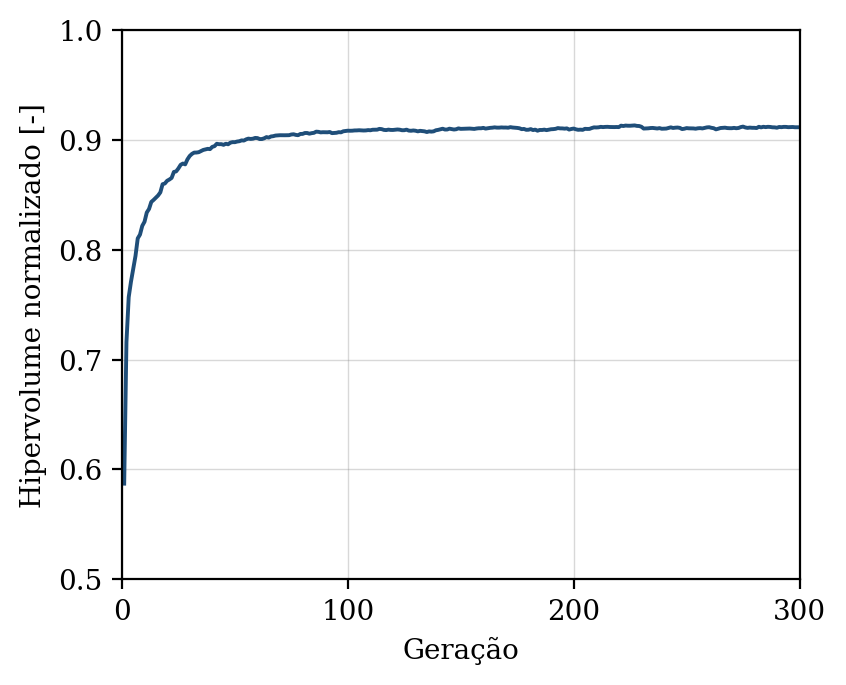

Data behind this chart, as committed beside it:
geracao, hipervolume, n_solucoes, n_avaliacoes
1, 0.5871, 3, 50
2, 0.7159, 9, 100
3, 0.7568, 12, 150
4, 0.7709, 19, 200
5, 0.7827, 34, 250
6, 0.7943, 37, 300
7, 0.8104, 36, 350
8, 0.8138, 49, 400
9, 0.8217, 50, 450
10, 0.8255, 50, 500
11, 0.8339, 50, 550
12, 0.8371, 50, 600
13, 0.8435, 50, 650
14, 0.8453, 50, 700
15, 0.8474, 50, 750
16, 0.8494, 50, 800
17, 0.8522, 50, 850
18, 0.8596, 50, 900
19, 0.8603, 50, 950
20, 0.8628, 50, 1000
21, 0.8639, 50, 1050
22, 0.8654, 50, 1100
23, 0.8708, 50, 1150
24, 0.8713, 50, 1200
25, 0.874, 50, 1250
26, 0.8773, 50, 1300
27, 0.8785, 50, 1350
28, 0.8777, 50, 1400
29, 0.8822, 50, 1450
30, 0.8853, 50, 1500
31, 0.8872, 50, 1550
32, 0.8884, 50, 1600
33, 0.8885, 50, 1650
34, 0.8888, 50, 1700
35, 0.8898, 50, 1750
36, 0.8908, 50, 1800
37, 0.8914, 50, 1850
38, 0.8919, 50, 1900
39, 0.8916, 50, 1950
40, 0.8936, 50, 2000
41, 0.8943, 50, 2050
42, 0.8965, 50, 2100
43, 0.8961, 50, 2150
44, 0.8961, 50, 2200
45, 0.8955, 50, 2250
46, 0.8965, 50, 2300
47, 0.896, 50, 2350
48, 0.8974, 50, 2400
49, 0.898, 50, 2450
50, 0.8979, 50, 2500
51, 0.8985, 50, 2550
52, 0.8988, 50, 2600
53, 0.8995, 50, 2650
54, 0.8994, 50, 2700
55, 0.9005, 50, 2750
56, 0.9012, 50, 2800
57, 0.9008, 50, 2850
58, 0.9011, 50, 2900
59, 0.9018, 50, 2950
60, 0.9016, 50, 3000
... 240 more rows
